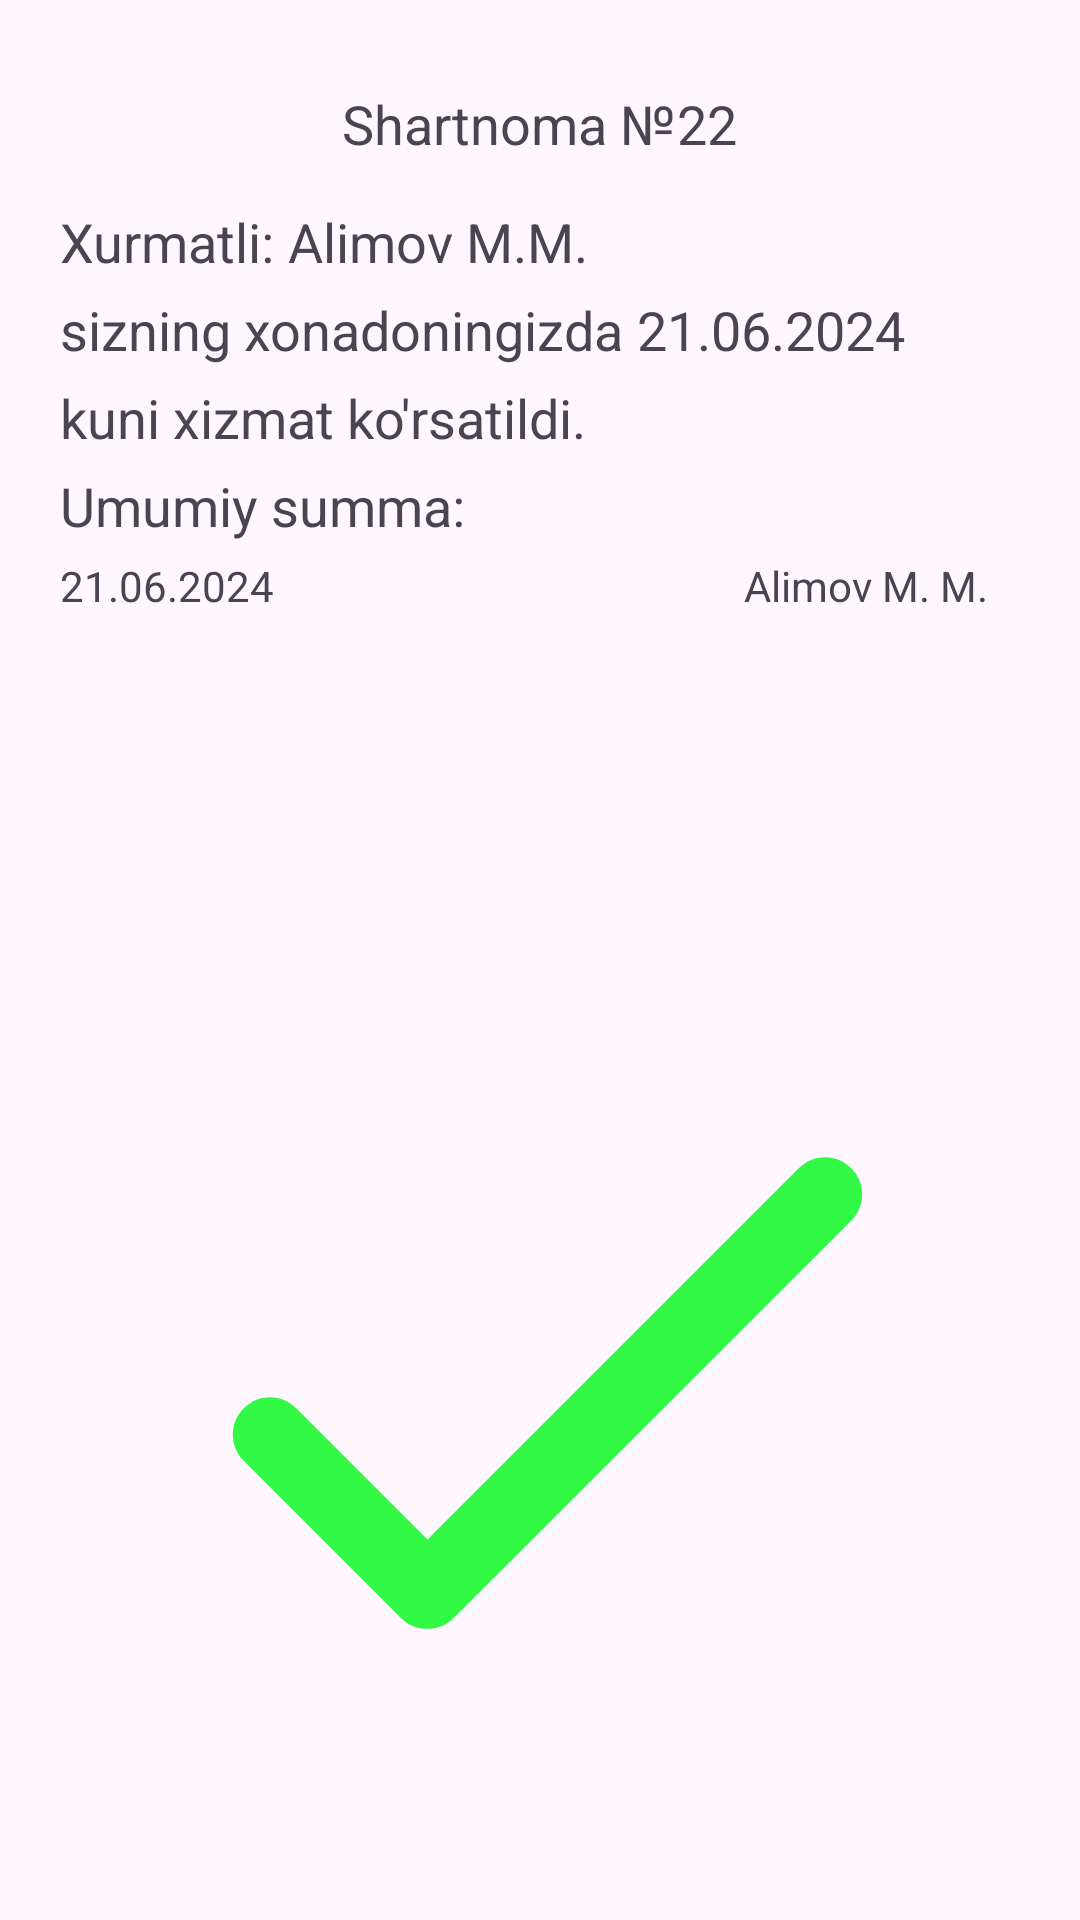

Reconstruct the res/layout file that produces this screen, plus the resources it refers to.
<!-- AndroidManifest.xml: application theme Theme.TexXizmat -->
<!-- res/layout/activity_ok.xml -->
<?xml version="1.0" encoding="utf-8"?>
<LinearLayout xmlns:android="http://schemas.android.com/apk/res/android"
    xmlns:app="http://schemas.android.com/apk/res-auto"
    xmlns:tools="http://schemas.android.com/tools"
    android:id="@+id/main"
    android:layout_width="match_parent"
    android:layout_height="match_parent"
    android:orientation="vertical"
    tools:context="com.coworking.texxizmat.OkActivity"
    android:gravity="center"
    android:padding="20dp">

    <LinearLayout
        android:id="@+id/ll_contractNum"
        android:layout_width="match_parent"
        android:layout_height="wrap_content"
        android:gravity="center"
        android:orientation="horizontal">

        <TextView
            android:layout_width="wrap_content"
            android:layout_height="wrap_content"
            android:text="Shartnoma №"
            android:textSize="18sp"
            android:textAlignment="center"/>

        <TextView
            android:id="@+id/contractNum"
            android:layout_width="wrap_content"
            android:layout_height="wrap_content"
            android:text="22"
            android:textSize="18sp"
            android:textAlignment="center"/>

    </LinearLayout>

    <LinearLayout
        android:id="@+id/ll_contractInfo"
        android:layout_width="match_parent"
        android:layout_height="wrap_content"
        android:orientation="horizontal"
        android:layout_marginTop="15dp">

        <TextView
            android:layout_width="wrap_content"
            android:layout_height="wrap_content"
            android:text="Xurmatli: "
            android:textSize="18sp"/>

        <TextView
            android:id="@+id/contractInfo"
            android:layout_width="wrap_content"
            android:layout_height="wrap_content"
            android:text="Alimov M.M. "
            android:textSize="18sp"/>

    </LinearLayout>

    <LinearLayout
        android:layout_width="match_parent"
        android:layout_height="wrap_content"
        android:orientation="horizontal"
        android:layout_marginTop="5dp">
        <TextView
            android:layout_width="wrap_content"
            android:layout_height="wrap_content"
            android:text="sizning xonadoningizda "
            android:textSize="18sp"/>

        <TextView
            android:id="@+id/contrInfoDate"
            android:layout_width="wrap_content"
            android:layout_height="wrap_content"
            android:text="21.06.2024"
            android:textSize="18sp"/>



    </LinearLayout>

    <LinearLayout
        android:layout_width="match_parent"
        android:layout_height="wrap_content"
        android:orientation="horizontal"
        android:layout_marginTop="5dp">

        <TextView
            android:layout_width="wrap_content"
            android:layout_height="wrap_content"
            android:text="kuni xizmat"
            android:textSize="18sp"/>

        <TextView
            android:layout_width="wrap_content"
            android:layout_height="wrap_content"
            android:text=" ko'rsatildi."
            android:textSize="18sp"/>
    </LinearLayout>

    <LinearLayout
        android:layout_width="match_parent"
        android:layout_height="wrap_content"
        android:orientation="horizontal"
        android:layout_marginTop="5dp">
        <TextView
            android:id="@+id/contractPrice"
            android:layout_width="wrap_content"
            android:layout_height="wrap_content"
            android:textSize="18sp"
            android:text="Umumiy summa: "/>
    </LinearLayout>

    <LinearLayout
        android:layout_width="match_parent"
        android:layout_height="25dp"
        android:orientation="horizontal"
        android:layout_marginTop="5dp">

        <LinearLayout
            android:layout_width="wrap_content"
            android:layout_height="wrap_content"
            android:layout_gravity="start"
            android:gravity="start">



            <TextView
                android:id="@+id/contractDate"
                android:layout_width="wrap_content"
                android:layout_height="wrap_content"
                android:text="21.06.2024 "
                android:textSize="14sp"/>
        </LinearLayout>

        <LinearLayout
            android:layout_width="wrap_content"
            android:layout_height="wrap_content"
            android:layout_gravity="center">

            <ImageView
                android:id="@+id/contractSignature"
                android:layout_width="150dp"
                android:layout_height="90dp"/>
        </LinearLayout>

        <LinearLayout
            android:layout_width="wrap_content"
            android:layout_height="wrap_content"
            android:layout_gravity="end">

            <TextView
                android:id="@+id/contractName"
                android:layout_width="wrap_content"
                android:layout_height="wrap_content"
                android:textSize="14sp"
                android:text=" Alimov M. M. " />
        </LinearLayout>
    </LinearLayout>

    <LinearLayout
        android:layout_width="match_parent"
        android:layout_height="wrap_content"
        android:gravity="center"
        android:layout_marginTop="100dp">

        <ImageView
            android:layout_width="300dp"
            android:layout_height="300dp"
            android:src="@drawable/correct" />

    </LinearLayout>

</LinearLayout>


    
<!-- resources referenced by this layout -->
<resources>
  <!-- drawable correct (drawable) -->
  <vector xmlns:android="http://schemas.android.com/apk/res/android" android:height="24dp" android:tint="#31F945" android:viewportHeight="24" android:viewportWidth="24" android:width="24dp">
        
      <path android:fillColor="@android:color/white" android:pathData="M9,16.2l-3.5,-3.5c-0.39,-0.39 -1.01,-0.39 -1.4,0 -0.39,0.39 -0.39,1.01 0,1.4l4.19,4.19c0.39,0.39 1.02,0.39 1.41,0L20.3,7.7c0.39,-0.39 0.39,-1.01 0,-1.4 -0.39,-0.39 -1.01,-0.39 -1.4,0L9,16.2z"/>
      
  </vector>
  <style name="Theme.TexXizmat" parent="Base.Theme.TexXizmat" />
  <style name="Base.Theme.TexXizmat" parent="Theme.Material3.DayNight.NoActionBar">
          
          
      </style>
</resources>
